Run: headless pygame with SDL's dummy video driver; simulated clock (each Clock.tick advances the game by its frame time, no real sleeping); random seed 0; keys injected as events and as key.get_pressed() state; mouse plan: one left click at the window centre at the start of phase 2, then a move to the lower-right quarter at the start of phase 3.
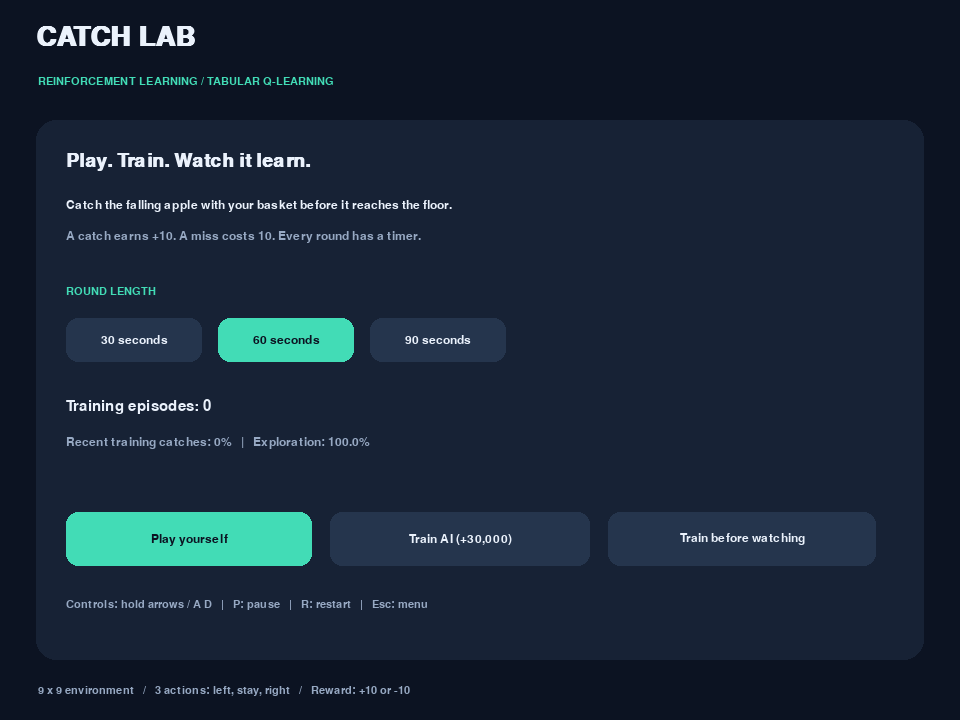
Frame 1 of 4 · flips 1–60 · no input
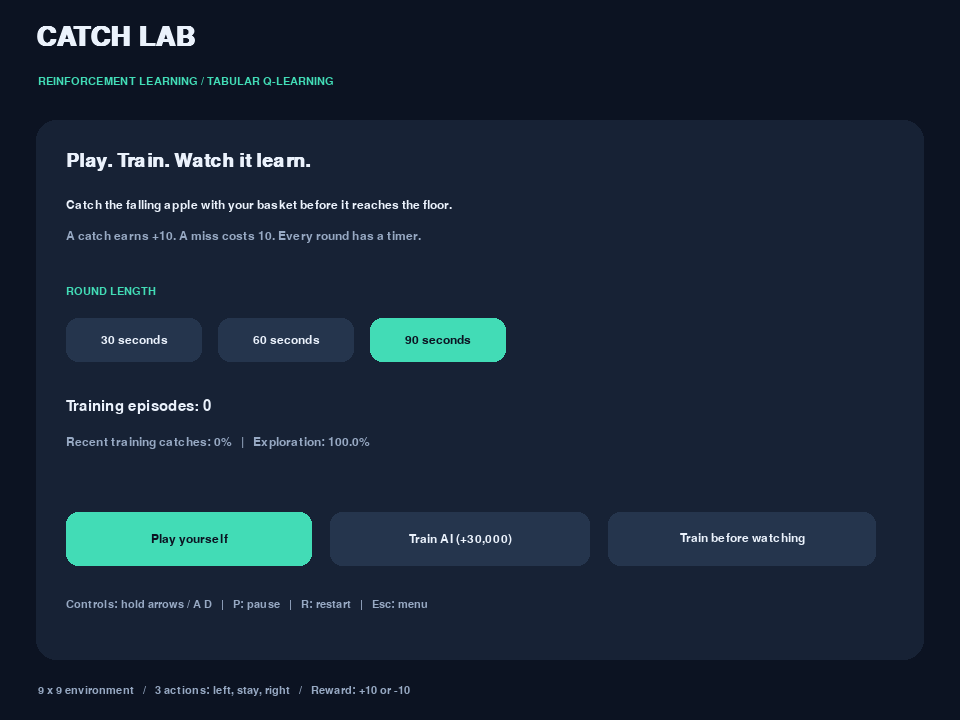
Frame 2 of 4 · flips 61–180 · clicked the window centre · tapped SPACE, RETURN · held RIGHT (→), D
Frame 3 of 4 · flips 181–300 · moved the mouse to the lower-right quarter · held DOWN (↓), S · screen unchanged from frame 2, image omitted
Frame 4 of 4 · flips 301–420 · held LEFT (←), A, UP (↑), W · screen unchanged from frame 3, image omitted

The pygame program that drew these frames:

"""Catch Lab: a timed game and tabular Q-learning demonstration."""
import argparse
import random
from collections import deque

import pygame

COLS = ROWS = 9
ACTIONS = (-1, 0, 1)
ROUND_SECONDS = 60
STEP_SECONDS = 0.20
BG = (12, 19, 34)
CARD = (23, 34, 53)
INK = (235, 242, 252)
MUTED = (151, 169, 195)
TEAL = (66, 220, 182)
RED = (255, 111, 124)


class CatchEnv:
    """One episode is one apple. Each action moves the basket then drops it."""
    def __init__(self, seed=None):
        self.rng = random.Random(seed)
        self.reset()

    @property
    def state(self):
        return self.basket, self.apple, self.row

    def reset(self):
        self.basket = self.rng.randrange(COLS)
        self.apple = self.rng.randrange(COLS)
        self.row = 0
        self.done = False
        return self.state

    def step(self, action):
        if self.done:
            raise RuntimeError("Reset the environment before the next episode")
        if action not in range(3):
            raise ValueError("Action must be 0 (left), 1 (stay), or 2 (right)")
        self.basket = max(0, min(COLS - 1, self.basket + ACTIONS[action]))
        self.row += 1
        self.done = self.row == ROWS - 1
        reward = (10 if self.basket == self.apple else -10) if self.done else 0
        return self.state, reward, self.done


class QAgent:
    def __init__(self, seed=None):
        self.rng = random.Random(seed)
        self.q = {}
        self.alpha = 0.2
        self.gamma = 0.95
        self.epsilon = 1.0
        self.episodes = 0
        self.recent = deque(maxlen=500)

    def values(self, state):
        return self.q.setdefault(state, [0.0, 0.0, 0.0])

    def action(self, state, explore=False):
        if explore and self.rng.random() < self.epsilon:
            return self.rng.randrange(3)
        values = self.values(state)
        best = max(values)
        return self.rng.choice([i for i, value in enumerate(values) if value == best])

    def learn(self, state, action, reward, next_state, done):
        # Terminal transitions have no future value.
        target = reward if done else reward + self.gamma * max(self.values(next_state))
        values = self.values(state)
        values[action] += self.alpha * (target - values[action])

    def train_episode(self, env):
        state = env.reset()
        while True:
            action = self.action(state, explore=True)
            next_state, reward, done = env.step(action)
            self.learn(state, action, reward, next_state, done)
            state = next_state
            if done:
                break
        self.episodes += 1
        self.epsilon = max(0.03, self.epsilon * 0.9998)
        self.recent.append(reward > 0)


def evaluate(agent, episodes=2000, seed=42, random_policy=False):
    env = CatchEnv(seed)
    rng = random.Random(seed)
    caught = 0
    for _ in range(episodes):
        state = env.reset()
        while True:
            action = rng.randrange(3) if random_policy else agent.action(state)
            state, reward, done = env.step(action)
            if done:
                caught += reward > 0
                break
    return caught / episodes


class CatchApp:
    def __init__(self):
        pygame.init()
        self.screen = pygame.display.set_mode((960, 720))
        pygame.display.set_caption("Catch Lab | Q-Learning Project")
        self.clock = pygame.time.Clock()
        self.fonts = {size: pygame.font.SysFont("segoeui", size, bold=size >= 28)
                      for size in (16, 18, 22, 28, 40)}
        self.agent = QAgent(7)
        self.training_env = CatchEnv(17)
        self.env = CatchEnv()
        self.page = "menu"
        self.duration = ROUND_SECONDS
        self.remaining = float(self.duration)
        self.paused = False
        self.buttons = []
        self.target_episodes = 30000
        self.score = self.caught = self.missed = 0
        self.accumulator = 0.0
        self.feedback = "Catch apples. Build a smarter agent."
        self.mode = "human"
        self.running = True

    def text(self, text, x, y, size=18, color=INK):
        self.screen.blit(self.fonts[size].render(str(text), True, color), (x, y))

    def button(self, label, rect, action, primary=False):
        rect = pygame.Rect(rect)
        hover = rect.collidepoint(pygame.mouse.get_pos())
        color = TEAL if primary else ((53, 73, 99) if hover else (37, 53, 77))
        pygame.draw.rect(self.screen, color, rect, border_radius=12)
        surface = self.fonts[18].render(label, True, BG if primary else INK)
        self.screen.blit(surface, surface.get_rect(center=rect.center))
        self.buttons.append((rect, action))

    def start(self, mode):
        self.mode = mode
        self.env.reset()
        self.score = self.caught = self.missed = 0
        self.remaining = float(self.duration)
        self.accumulator = 0.0
        self.paused = False
        self.page = "game"
        self.feedback = "Left / right arrows or A / D to move" if mode == "human" else "AI chooses the action with the highest Q-value"

    def activate(self, action):
        if action == "human":
            self.start("human")
        elif action == "ai":
            if self.agent.episodes:
                self.start("ai")
        elif action == "train":
            self.target_episodes = self.agent.episodes + 30000
            self.page = "training"
        elif action == "menu":
            self.page = "menu"
        elif action == "pause":
            self.paused = not self.paused
        elif action == "restart":
            self.start(self.mode)
        elif action.startswith("time:"):
            self.duration = int(action.split(":")[1])

    def update(self, dt):
        if self.page == "training":
            for _ in range(min(200, self.target_episodes - self.agent.episodes)):
                self.agent.train_episode(self.training_env)
            if self.agent.episodes >= self.target_episodes:
                self.page = "menu"
            return
        if self.page != "game" or self.paused:
            return
        active_dt = min(dt, self.remaining)
        self.remaining = max(0.0, self.remaining - active_dt)
        self.accumulator += active_dt
        while self.accumulator + 1e-9 >= STEP_SECONDS:
            self.accumulator -= STEP_SECONDS
            if self.mode == "ai":
                action = self.agent.action(self.env.state)
            else:
                keys = pygame.key.get_pressed()
                left = keys[pygame.K_LEFT] or keys[pygame.K_a]
                right = keys[pygame.K_RIGHT] or keys[pygame.K_d]
                action = 1 + int(right) - int(left)
            _, reward, done = self.env.step(action)
            if done:
                self.score += reward
                self.caught += reward > 0
                self.missed += reward < 0
                self.feedback = "Nice catch!  +10 points" if reward > 0 else "Missed apple  -10 points"
                self.env.reset()
        if self.remaining <= 0:
            self.page = "results"

    def draw(self):
        self.buttons = []
        self.screen.fill(BG)
        self.text("CATCH LAB", 36, 24, 40)
        self.text("REINFORCEMENT LEARNING / TABULAR Q-LEARNING", 38, 76, 16, TEAL)
        if self.page in ("menu", "training"):
            pygame.draw.rect(self.screen, CARD, (36, 120, 888, 540), border_radius=20)
            self.text("Play. Train. Watch it learn.", 66, 151, 28)
            self.text("Catch the falling apple with your basket before it reaches the floor.", 66, 199)
            self.text("A catch earns +10. A miss costs 10. Every round has a timer.", 66, 230, color=MUTED)
            self.text("ROUND LENGTH", 66, 286, 16, TEAL)
            for i, seconds in enumerate((30, 60, 90)):
                self.button(f"{seconds} seconds", (66 + i * 152, 318, 136, 44), f"time:{seconds}", self.duration == seconds)
            self.text(f"Training episodes: {self.agent.episodes:,}", 66, 399, 22)
            rate = sum(self.agent.recent) / len(self.agent.recent) if self.agent.recent else 0
            self.text(f"Recent training catches: {rate:.0%}   |   Exploration: {self.agent.epsilon:.1%}", 66, 436, color=MUTED)
            if self.page == "training":
                self.text("Training agent... the window stays responsive.", 66, 491, 22, TEAL)
                progress = 1 - (self.target_episodes - self.agent.episodes) / 30000
                pygame.draw.rect(self.screen, BG, (66, 536, 810, 12), border_radius=6)
                pygame.draw.rect(self.screen, TEAL, (66, 536, int(810 * progress), 12), border_radius=6)
                self.button("Stop training", (66, 576, 220, 48), "menu")
            else:
                self.button("Play yourself", (66, 512, 246, 54), "human", True)
                self.button("Train AI (+30,000)", (330, 512, 260, 54), "train")
                self.button("Watch AI" if self.agent.episodes else "Train before watching", (608, 512, 268, 54), "ai")
                self.text("Controls: hold arrows / A D   |   P: pause   |   R: restart   |   Esc: menu", 66, 599, 16, MUTED)
        else:
            self.draw_game()
        self.text("9 x 9 environment   /   3 actions: left, stay, right   /   Reward: +10 or -10", 38, 685, 16, MUTED)
        pygame.display.flip()

    def draw_game(self):
        origin_x, origin_y, cell = 36, 160, 50
        self.text("HUMAN PLAY" if self.mode == "human" else "AI DEMONSTRATION", 36, 115, 22, TEAL)
        for row in range(ROWS):
            for col in range(COLS):
                rect = (origin_x + col * cell, origin_y + row * cell, cell - 2, cell - 2)
                pygame.draw.rect(self.screen, CARD if row < ROWS - 1 else (35, 67, 73), rect, border_radius=5)
        ax = origin_x + self.env.apple * cell + 24
        ay = origin_y + self.env.row * cell + 25
        pygame.draw.circle(self.screen, RED, (ax, ay), 17)
        pygame.draw.circle(self.screen, (255, 182, 185), (ax - 5, ay - 6), 5)
        pygame.draw.line(self.screen, TEAL, (ax, ay - 15), (ax + 5, ay - 23), 4)
        bx = origin_x + self.env.basket * cell
        pygame.draw.rect(self.screen, TEAL, (bx + 5, origin_y + 8 * cell + 16, 39, 27), border_radius=8)
        pygame.draw.line(self.screen, INK, (bx + 5, origin_y + 8 * cell + 16), (bx + 44, origin_y + 8 * cell + 16), 3)
        pygame.draw.rect(self.screen, CARD, (514, 120, 410, 490), border_radius=20)
        self.text("TIME REMAINING", 540, 145, 16, MUTED)
        seconds = max(0, int(self.remaining + 0.999))
        self.text(f"{seconds // 60:02}:{seconds % 60:02}", 540, 169, 40, RED if seconds <= 10 else TEAL)
        pygame.draw.rect(self.screen, BG, (540, 230, 356, 8), border_radius=4)
        pygame.draw.rect(self.screen, TEAL, (540, 230, int(356 * self.remaining / self.duration), 8), border_radius=4)
        self.text(f"Score   {self.score}", 540, 260, 28)
        self.text(f"Caught: {self.caught}       Missed: {self.missed}", 540, 308, 22)
        total = self.caught + self.missed
        self.text(f"Catch rate: {self.caught / total:.0%}" if total else "Catch rate: --", 540, 345, color=MUTED)
        self.text("AGENT INSPECTOR", 540, 401, 16, TEAL)
        self.text(f"State (basket, apple, row): {self.env.state}", 540, 431, 16)
        values = self.agent.values(self.env.state)
        self.text("Q-values:  " + "   ".join(f"{name} {v:.1f}" for name, v in zip(("L", "S", "R"), values)), 540, 461, 16)
        self.text(f"Episodes: {self.agent.episodes:,}", 540, 493, 16, MUTED)
        self.text("Alpha 0.20  |  Gamma 0.95", 540, 522, 16, MUTED)
        self.text("AI demo uses greedy actions; learning is off.", 540, 554, 16, MUTED)
        self.text(self.feedback, 36, 625, 16, TEAL)
        self.button("Menu", (786, 628, 138, 40), "menu")
        self.button("Resume" if self.paused else "Pause", (630, 628, 138, 40), "pause")
        if self.paused or self.page == "results":
            shade = pygame.Surface((960, 720), pygame.SRCALPHA)
            shade.fill((5, 10, 22, 210))
            self.screen.blit(shade, (0, 0))
            self.buttons = []
            pygame.draw.rect(self.screen, CARD, (220, 210, 520, 300), border_radius=22)
            ended = self.page == "results"
            self.text("Round complete!" if ended else "Game paused", 258, 240, 40)
            self.text(f"Score: {self.score}   |   Caught: {self.caught}   |   Missed: {self.missed}", 258, 310, 22)
            self.text("The timer stops while paused." if not ended else "Train the agent and compare its catch rate!", 258, 355, 18, MUTED)
            self.button("Play again" if ended else "Resume", (258, 420, 210, 50), "restart" if ended else "pause", True)
            self.button("Main menu", (488, 420, 210, 50), "menu")

    def run(self):
        self.draw()
        while self.running:
            dt = self.clock.tick(60) / 1000.0
            for event in pygame.event.get():
                if event.type == pygame.QUIT:
                    self.running = False
                elif event.type == pygame.MOUSEBUTTONDOWN and event.button == 1:
                    for rect, action in self.buttons:
                        if rect.collidepoint(event.pos):
                            self.activate(action)
                            break
                elif event.type == pygame.KEYDOWN:
                    if event.key == pygame.K_ESCAPE:
                        self.page = "menu"
                    elif event.key == pygame.K_p and self.page == "game":
                        self.paused = not self.paused
                    elif event.key == pygame.K_r and self.page in ("game", "results"):
                        self.start(self.mode)
            if self.running:
                self.update(dt)
                self.draw()
        pygame.quit()


if __name__ == "__main__":
    parser = argparse.ArgumentParser(description=__doc__)
    parser.add_argument("--evaluate", action="store_true", help="Train and compare AI with random actions without opening a window")
    args = parser.parse_args()
    if args.evaluate:
        agent = QAgent(7)
        env = CatchEnv(17)
        for _ in range(30000):
            agent.train_episode(env)
        print(f"Random policy catch rate: {evaluate(agent, random_policy=True):.1%}")
        print(f"Trained Q-learning catch rate: {evaluate(agent):.1%}")
    else:
        CatchApp().run()
